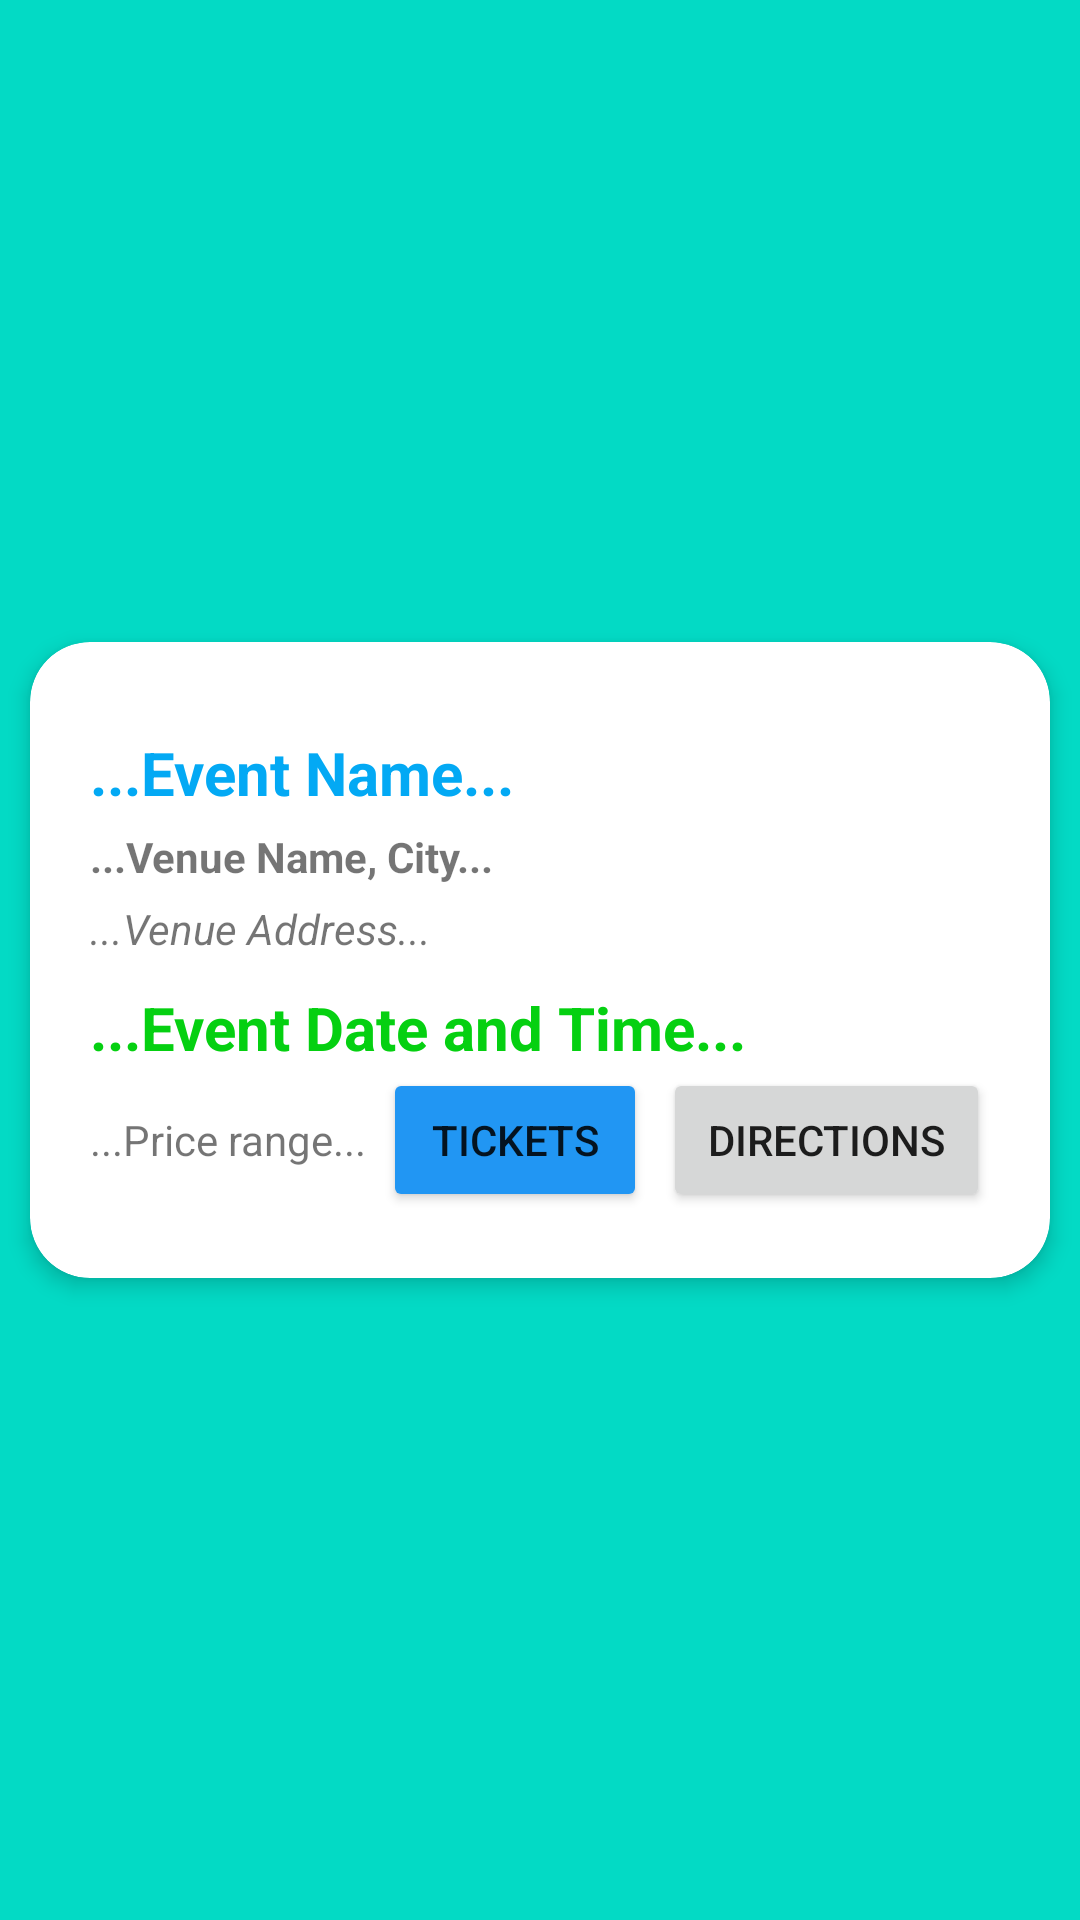

The Android layout XML behind this screen, and the referenced resources:
<!-- AndroidManifest.xml: application theme Theme.TicketFinderNew -->
<!-- res/layout/search_row_item.xml -->
<?xml version="1.0" encoding="utf-8"?>
<androidx.constraintlayout.widget.ConstraintLayout xmlns:android="http://schemas.android.com/apk/res/android"
    xmlns:app="http://schemas.android.com/apk/res-auto"
    xmlns:tools="http://schemas.android.com/tools"
    android:layout_width="match_parent"
    android:layout_height="wrap_content"
    android:background="#B4B4B4"
    android:backgroundTint="@color/teal_200">

    <androidx.cardview.widget.CardView
        android:layout_width="0dp"
        android:layout_height="wrap_content"
        android:layout_marginStart="10dp"
        android:layout_marginTop="10dp"
        android:layout_marginEnd="10dp"
        android:layout_marginBottom="10dp"
        app:cardCornerRadius="20dp"
        app:cardElevation="4dp"
        app:layout_constraintBottom_toBottomOf="parent"
        app:layout_constraintEnd_toEndOf="parent"
        app:layout_constraintStart_toStartOf="parent"
        app:layout_constraintTop_toTopOf="parent">

        <androidx.constraintlayout.widget.ConstraintLayout
            android:layout_width="match_parent"
            android:layout_height="match_parent"
            android:paddingBottom="2dp">

            <LinearLayout
                android:layout_width="match_parent"
                android:layout_height="match_parent"
                android:orientation="vertical"
                android:padding="20dp"
                app:layout_constraintBottom_toBottomOf="parent"
                app:layout_constraintEnd_toEndOf="parent"
                app:layout_constraintStart_toStartOf="parent"
                app:layout_constraintTop_toTopOf="parent">

                <ImageView
                    android:id="@+id/rv_imageView_eventImage"
                    android:layout_width="match_parent"
                    android:layout_height="wrap_content"
                    android:layout_marginStart="0dp"
                    android:layout_marginTop="0dp"
                    android:layout_marginBottom="0dp"
                    android:adjustViewBounds="true"
                    android:scaleType="fitCenter"
                    app:srcCompat="@drawable/ic_launcher_background" />

                <Space
                    android:layout_width="match_parent"
                    android:layout_height="10dp" />

                <TextView
                    android:id="@+id/rv_textView_eventName"
                    android:layout_width="wrap_content"
                    android:layout_height="wrap_content"
                    android:text="...Event Name..."
                    android:textColor="#03A9F4"
                    android:textSize="20sp"
                    android:textStyle="bold" />

                <Space
                    android:layout_width="match_parent"
                    android:layout_height="5dp" />

                <TextView
                    android:id="@+id/rv_textView_venueNameAndCity"
                    android:layout_width="wrap_content"
                    android:layout_height="wrap_content"
                    android:text="...Venue Name, City..."
                    android:textStyle="bold" />

                <Space
                    android:layout_width="match_parent"
                    android:layout_height="5dp" />

                <TextView
                    android:id="@+id/rv_textView_venueAddress"
                    android:layout_width="wrap_content"
                    android:layout_height="wrap_content"
                    android:text="...Venue Address..."
                    android:textStyle="italic" />

                <Space
                    android:layout_width="match_parent"
                    android:layout_height="10dp" />

                <LinearLayout
                    android:layout_width="match_parent"
                    android:layout_height="match_parent"
                    android:orientation="horizontal">

                    <TextView
                        android:id="@+id/rv_textView_eventDateAndTime"
                        android:layout_width="wrap_content"
                        android:layout_height="wrap_content"
                        android:text="...Event Date and Time..."
                        android:textColor="#05D011"
                        android:textSize="20sp"
                        android:textStyle="bold" />

                    <Space
                        android:layout_width="wrap_content"
                        android:layout_height="match_parent"
                        android:layout_weight="1" />

                    <ImageButton
                        android:id="@+id/rv_button_favorite"
                        android:layout_width="0dp"
                        android:layout_height="wrap_content"
                        android:layout_weight="1"
                        android:backgroundTint="#FFBA18"
                        android:visibility="invisible"
                        app:srcCompat="@drawable/ic_star_24dp" />
                </LinearLayout>

                <LinearLayout
                    android:layout_width="match_parent"
                    android:layout_height="match_parent"
                    android:clipToPadding="false"
                    android:orientation="horizontal">

                    <TextView
                        android:id="@+id/rv_textView_priceRange"
                        android:layout_width="wrap_content"
                        android:layout_height="wrap_content"
                        android:text="...Price range..."
                        android:visibility="visible" />

                    <Space
                        android:layout_width="wrap_content"
                        android:layout_height="match_parent"
                        android:layout_weight="1" />

                    <Button
                        android:id="@+id/rv_button_seeTickets"
                        android:layout_width="wrap_content"
                        android:layout_height="wrap_content"
                        android:backgroundTint="#2196F3"
                        android:text="Tickets" />

                    <Space
                        android:layout_width="wrap_content"
                        android:layout_height="match_parent"
                        android:layout_weight="1" />

                    <Button
                        android:id="@+id/rv_button_directions"
                        android:layout_width="wrap_content"
                        android:layout_height="wrap_content"
                        android:layout_weight="1"
                        android:text="Directions" />

                </LinearLayout>

            </LinearLayout>

        </androidx.constraintlayout.widget.ConstraintLayout>

    </androidx.cardview.widget.CardView>

</androidx.constraintlayout.widget.ConstraintLayout>
<!-- resources referenced by this layout -->
<resources>
  <style name="Theme.TicketFinderNew" parent="Theme.MaterialComponents.DayNight.DarkActionBar">
          
          <item name="colorPrimary">@color/purple_500</item>
          <item name="colorPrimaryVariant">@color/purple_700</item>
          <item name="colorOnPrimary">@color/white</item>
          
          <item name="colorSecondary">@color/teal_200</item>
          <item name="colorSecondaryVariant">@color/teal_700</item>
          <item name="colorOnSecondary">@color/black</item>
          
          <item name="android:statusBarColor">?attr/colorPrimaryVariant</item>
          
      </style>
  <!-- not gathered from this repository: default colours our renderer supplied (Android Studio template values) -->
  <color name="purple_500">#FF6200EE</color>
  <color name="purple_700">#FF3700B3</color>
  <color name="teal_200">#FF03DAC5</color>
  <color name="teal_700">#FF018786</color>
  <color name="black">#FF000000</color>
  <color name="white">#FFFFFFFF</color>
</resources>
